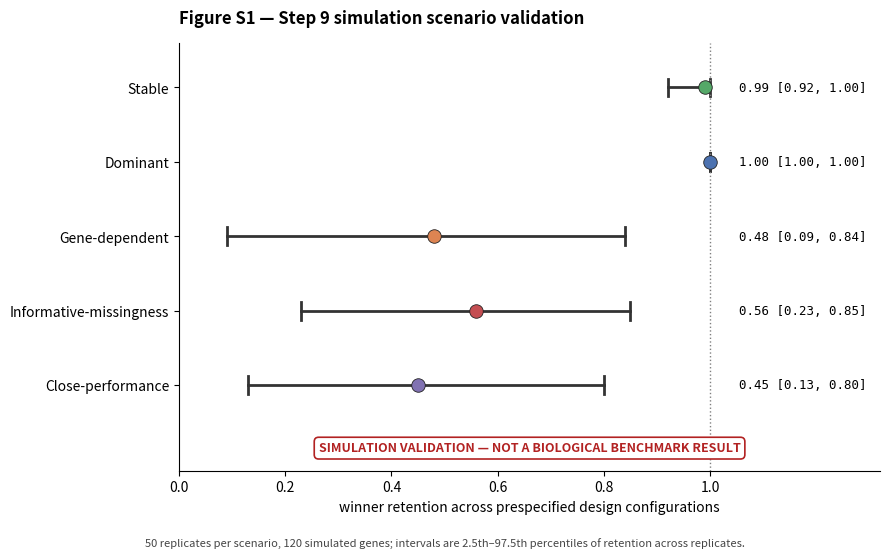

Generate this figure with matplotlib: (Note: this script raises an exception after producing the figure.)
"""Supplementary Figure S1 — Step 9 simulation scenario validation.

Verified frozen rerun values (50 replicates per scenario, 120 simulated genes).
Intervals are 2.5th-97.5th percentiles of winner retention across replicates.
Simulation validation only; not a biological benchmark result.
"""
from __future__ import annotations
import matplotlib
matplotlib.use("Agg")
import matplotlib.pyplot as plt
import numpy as np

SCENARIOS = [("Stable", 0.99, 0.92, 1.00),
             ("Dominant", 1.00, 1.00, 1.00),
             ("Gene-dependent", 0.48, 0.09, 0.84),
             ("Informative-missingness", 0.56, 0.23, 0.85),
             ("Close-performance", 0.45, 0.13, 0.80)]
N_REP, N_GENES = 50, 120


def build(out="figures/FigureS1_simulation_scenarios"):
    fig, ax = plt.subplots(figsize=(9.0, 5.6))
    y = np.arange(len(SCENARIOS))[::-1]
    cols = ["#55A868", "#4C72B0", "#DD8452", "#C44E52", "#8172B2"]
    for i, (lab, m, lo, hi) in enumerate(SCENARIOS):
        ax.plot([lo, hi], [y[i]] * 2, c="#333", lw=2)
        for e in (lo, hi):
            ax.plot([e, e], [y[i] - 0.12, y[i] + 0.12], c="#333", lw=2)
        ax.scatter([m], [y[i]], s=95, color=cols[i], zorder=3,
                   edgecolor="#222", linewidth=0.6)
        ax.text(1.055, y[i], f"{m:.2f} [{lo:.2f}, {hi:.2f}]", va="center",
                fontsize=9, family="monospace")
    ax.set_yticks(y, [s[0] for s in SCENARIOS], fontsize=10)
    ax.set_xlim(0, 1.32); ax.set_ylim(-1.15, 4.6)
    ax.set_xticks(np.arange(0, 1.01, 0.2))
    ax.axvline(1.0, ls=":", c="grey", lw=1)
    ax.set_xlabel("winner retention across prespecified design configurations")
    ax.set_title("Figure S1 — Step 9 simulation scenario validation",
                 fontsize=12, fontweight="bold", loc="left", pad=14)
    ax.text(0.5, 0.045, "SIMULATION VALIDATION — NOT A BIOLOGICAL BENCHMARK RESULT",
            transform=ax.transAxes, ha="center", fontsize=9, fontweight="bold",
            color="#B22222",
            bbox=dict(boxstyle="round,pad=0.35", fc="white", ec="#B22222", lw=1.2))
    for s in ["top", "right"]:
        ax.spines[s].set_visible(False)
    fig.text(0.5, 0.015, f"{N_REP} replicates per scenario, {N_GENES} simulated genes; "
             "intervals are 2.5th–97.5th percentiles of retention across replicates.",
             ha="center", fontsize=8, color="#444")
    fig.tight_layout(rect=[0, 0.045, 1, 1])
    fig.savefig(out + ".pdf"); fig.savefig(out + ".png", dpi=300)
    plt.close(fig)
    return out


if __name__ == "__main__":
    out = build()
    print("FIGURE S1 — GENERATION QC")
    print("=" * 25)
    print(f"scenario values ({N_REP} reps, {N_GENES} genes; verified frozen rerun):")
    for lab, m, lo, hi in SCENARIOS:
        print(f"   {lab:<26}{m:.2f}")
    print("intervals (2.5th–97.5th percentile of winner retention):")
    for lab, m, lo, hi in SCENARIOS:
        print(f"   {lab:<26}[{lo:.2f}, {hi:.2f}]   width={hi-lo:.2f}")
    print("label: SIMULATION VALIDATION — NOT A BIOLOGICAL BENCHMARK RESULT")
    print(f"\nsaved: {out}.pdf, {out}.png")
